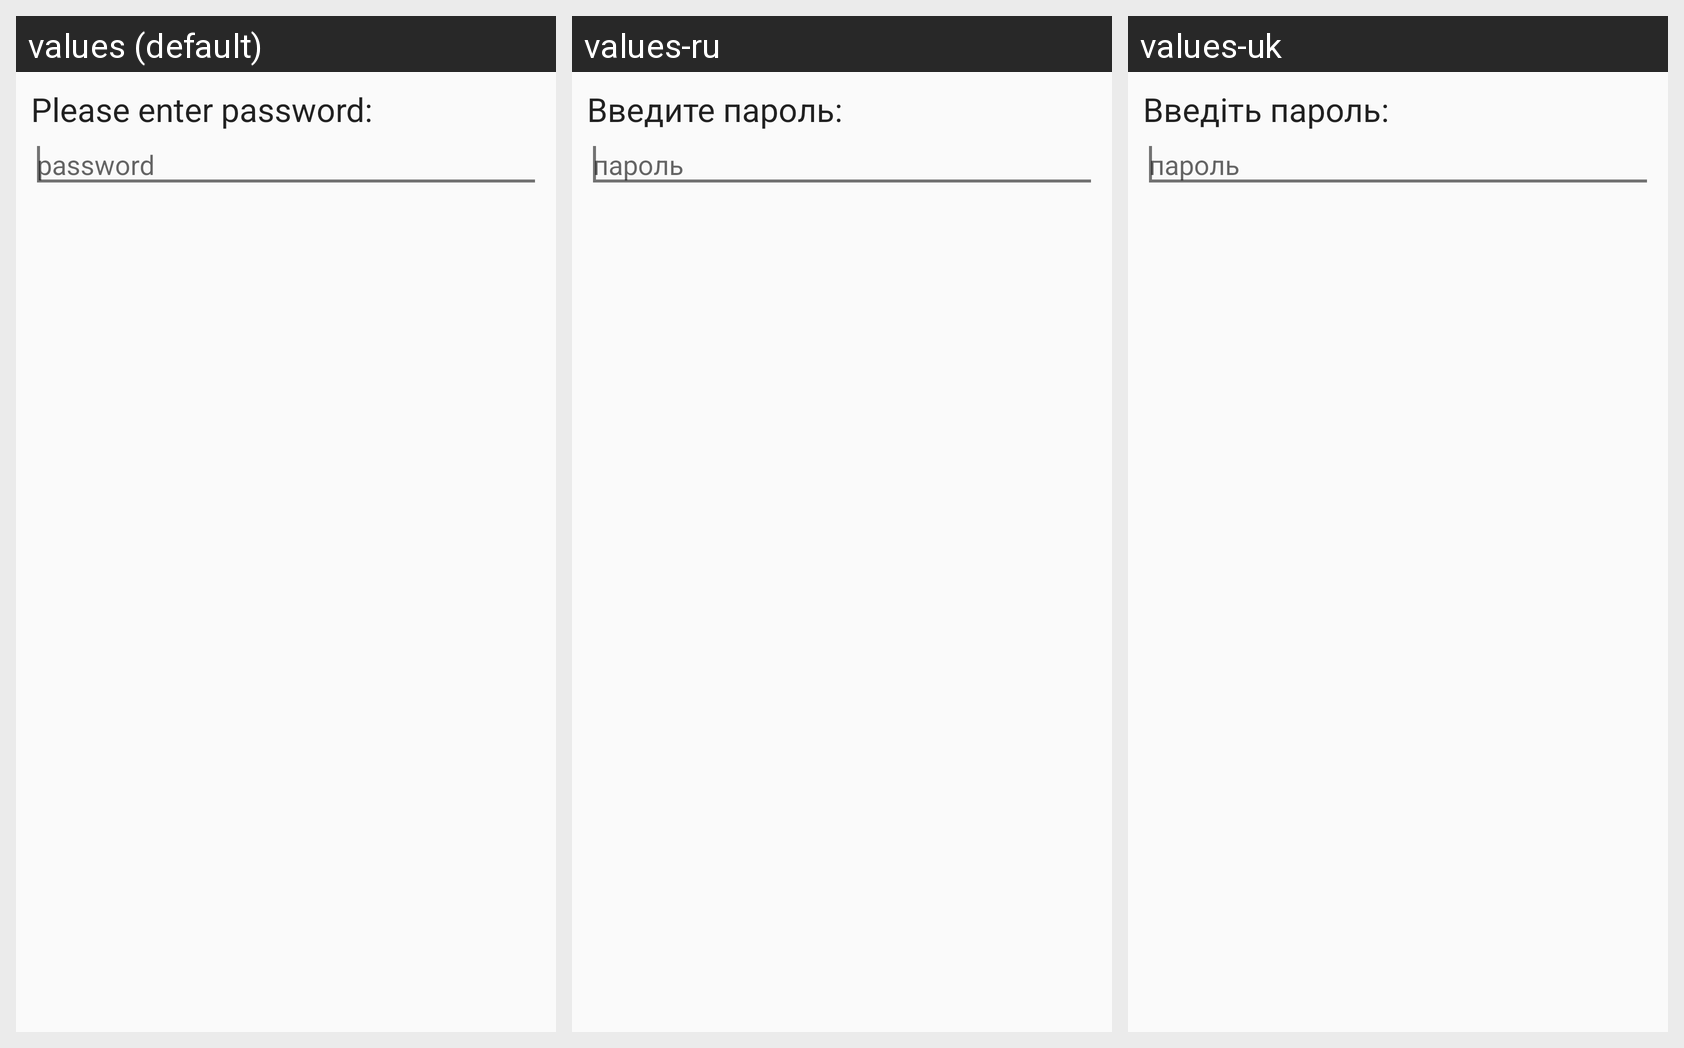

The same Android screen rendered under several of its app's locales, left to right. List the strings drawn on it with the default value and each locale's translation.
Android screen res/layout/password_prompt.xml rendered under 3 locales, left to right: values (default), values-ru, values-uk. Device: Nexus 5 (rendered at 1080×1920; each locale shown at half size, 540×960, under a caption strip naming it); theme AppTheme.
Strings drawn on this screen, with the default value and each locale's value (text and hints the layout hard-codes, and strings that could not be matched under every locale, appear in the picture but are not listed):

enter_password
  values: Please enter password:
  values-ru: Введите пароль:
  values-uk: Введіть пароль:

hint_password
  values: password
  values-ru: пароль
  values-uk: пароль
